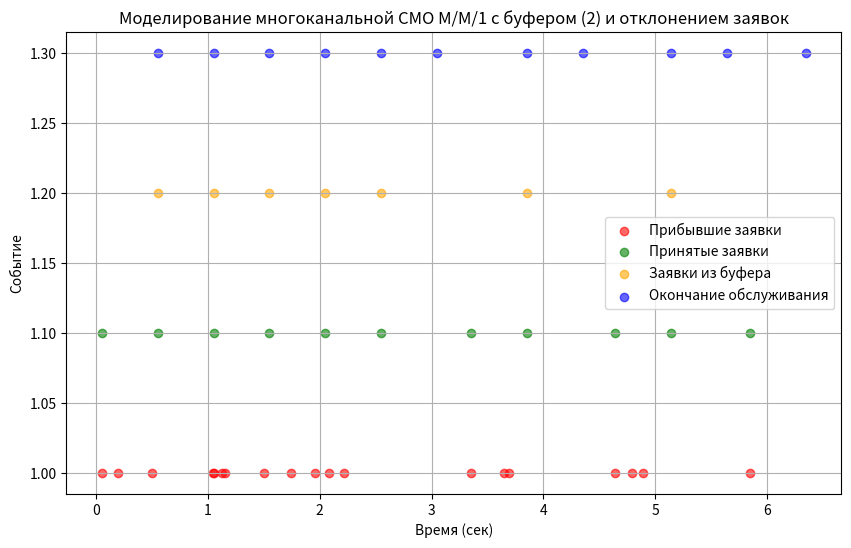

Write the Python code that produced this figure.
import numpy as np
import matplotlib.pyplot as plt

# Параметры системы
lambda_rate = 4  # интенсивность входного потока (заявки/сек)
service_time = 0.5  # фиксированное время обслуживания (сек)
mu = 1 / service_time  # интенсивность обслуживания
simulation_time = 5  # время симуляции (сек)
num_channels = 1  # количество обслуживающих каналов
buffer_size = 2  # размер буфера

# События в системе
arrival_times = []  # времена прибытия заявок
accepted_times = []  # времена принятых заявок
finish_times = []  # времена завершения обслуживания
rejected_count = 0  # количество отклоненных заявок
buffer = []  # очередь заявок на обслуживание
channels = [0] * num_channels  # время, когда каждый канал освободится

# Генерация пуассоновского входного потока
current_time = 0
while current_time < simulation_time:
    inter_arrival_time = np.random.exponential(1 / lambda_rate)
    current_time += inter_arrival_time
    arrival_times.append(current_time)

# Моделирование обслуживания заявок
for arrival_time in arrival_times:
    # Обновляем статус каналов (освобождаем каналы, если время обслуживания завершилось)
    for i in range(num_channels):
        if channels[i] <= arrival_time:
            if buffer:
                # Если в буфере есть заявки, берем первую и начинаем её обслуживание
                next_request = buffer.pop(0)
                channels[i] = channels[i] + service_time  # Устанавливаем время окончания обслуживания
                accepted_times.append(channels[i] - service_time)
                finish_times.append(channels[i])
            else:
                channels[i] = 0

    # Проверяем, есть ли свободный канал для текущей заявки
    free_channel_idx = None
    for i in range(num_channels):
        if channels[i] <= arrival_time:
            free_channel_idx = i
            break

    if free_channel_idx is not None:
        # Заявка принимается и сразу начинается её обслуживание
        channels[free_channel_idx] = arrival_time + service_time
        accepted_times.append(arrival_time)
        finish_times.append(channels[free_channel_idx])
    elif len(buffer) < buffer_size:
        # Заявка помещается в буфер, если он не заполнен
        buffer.append(arrival_time)
    else:
        # Заявка отклоняется, если буфер заполнен
        rejected_count += 1

# Статистика системы
accepted_count = len(accepted_times)
throughput = accepted_count / simulation_time
rejection_rate = rejected_count / len(arrival_times)

# Вывод результатов
print(f"Количество обработанных заявок: {accepted_count}")
print(f"Количество отклоненных заявок: {rejected_count}")
print(f"Пропускная способность системы: {throughput:.3f} заявки/сек")
print(f"Доля отклоненных заявок: {rejection_rate:.3f}")

# Анализ выходного потока
inter_arrival_times_output = np.diff(accepted_times)
mean_inter_arrival_time_output = np.mean(inter_arrival_times_output) if len(inter_arrival_times_output) > 0 else 0
variance_inter_arrival_time_output = np.var(inter_arrival_times_output) if len(inter_arrival_times_output) > 0 else 0

print(f"Среднее межприбытие заявок на выходе: {mean_inter_arrival_time_output:.3f} сек")
print(f"Дисперсия межприбытия заявок на выходе: {variance_inter_arrival_time_output:.3f}")

# График входного и принятого потоков
plt.figure(figsize=(10, 6))

# Входные заявки
plt.scatter(arrival_times, [1] * len(arrival_times), color='red', label="Прибывшие заявки", alpha=0.6)

# Принятые заявки
plt.scatter(accepted_times, [1.1] * len(accepted_times), color='green', label="Принятые заявки", alpha=0.6)

# Буферные заявки
buffer_times = [t for t in accepted_times if t not in arrival_times]
plt.scatter(buffer_times, [1.2] * len(buffer_times), color='orange', label="Заявки из буфера", alpha=0.6)

# Завершение обслуживания
plt.scatter(finish_times, [1.3] * len(finish_times), color='blue', label="Окончание обслуживания", alpha=0.6)

plt.xlabel("Время (сек)")
plt.ylabel("Событие")
plt.legend()
plt.title(f"Моделирование многоканальной СМО M/M/{num_channels} с буфером ({buffer_size}) и отклонением заявок")
plt.grid()
plt.show()
